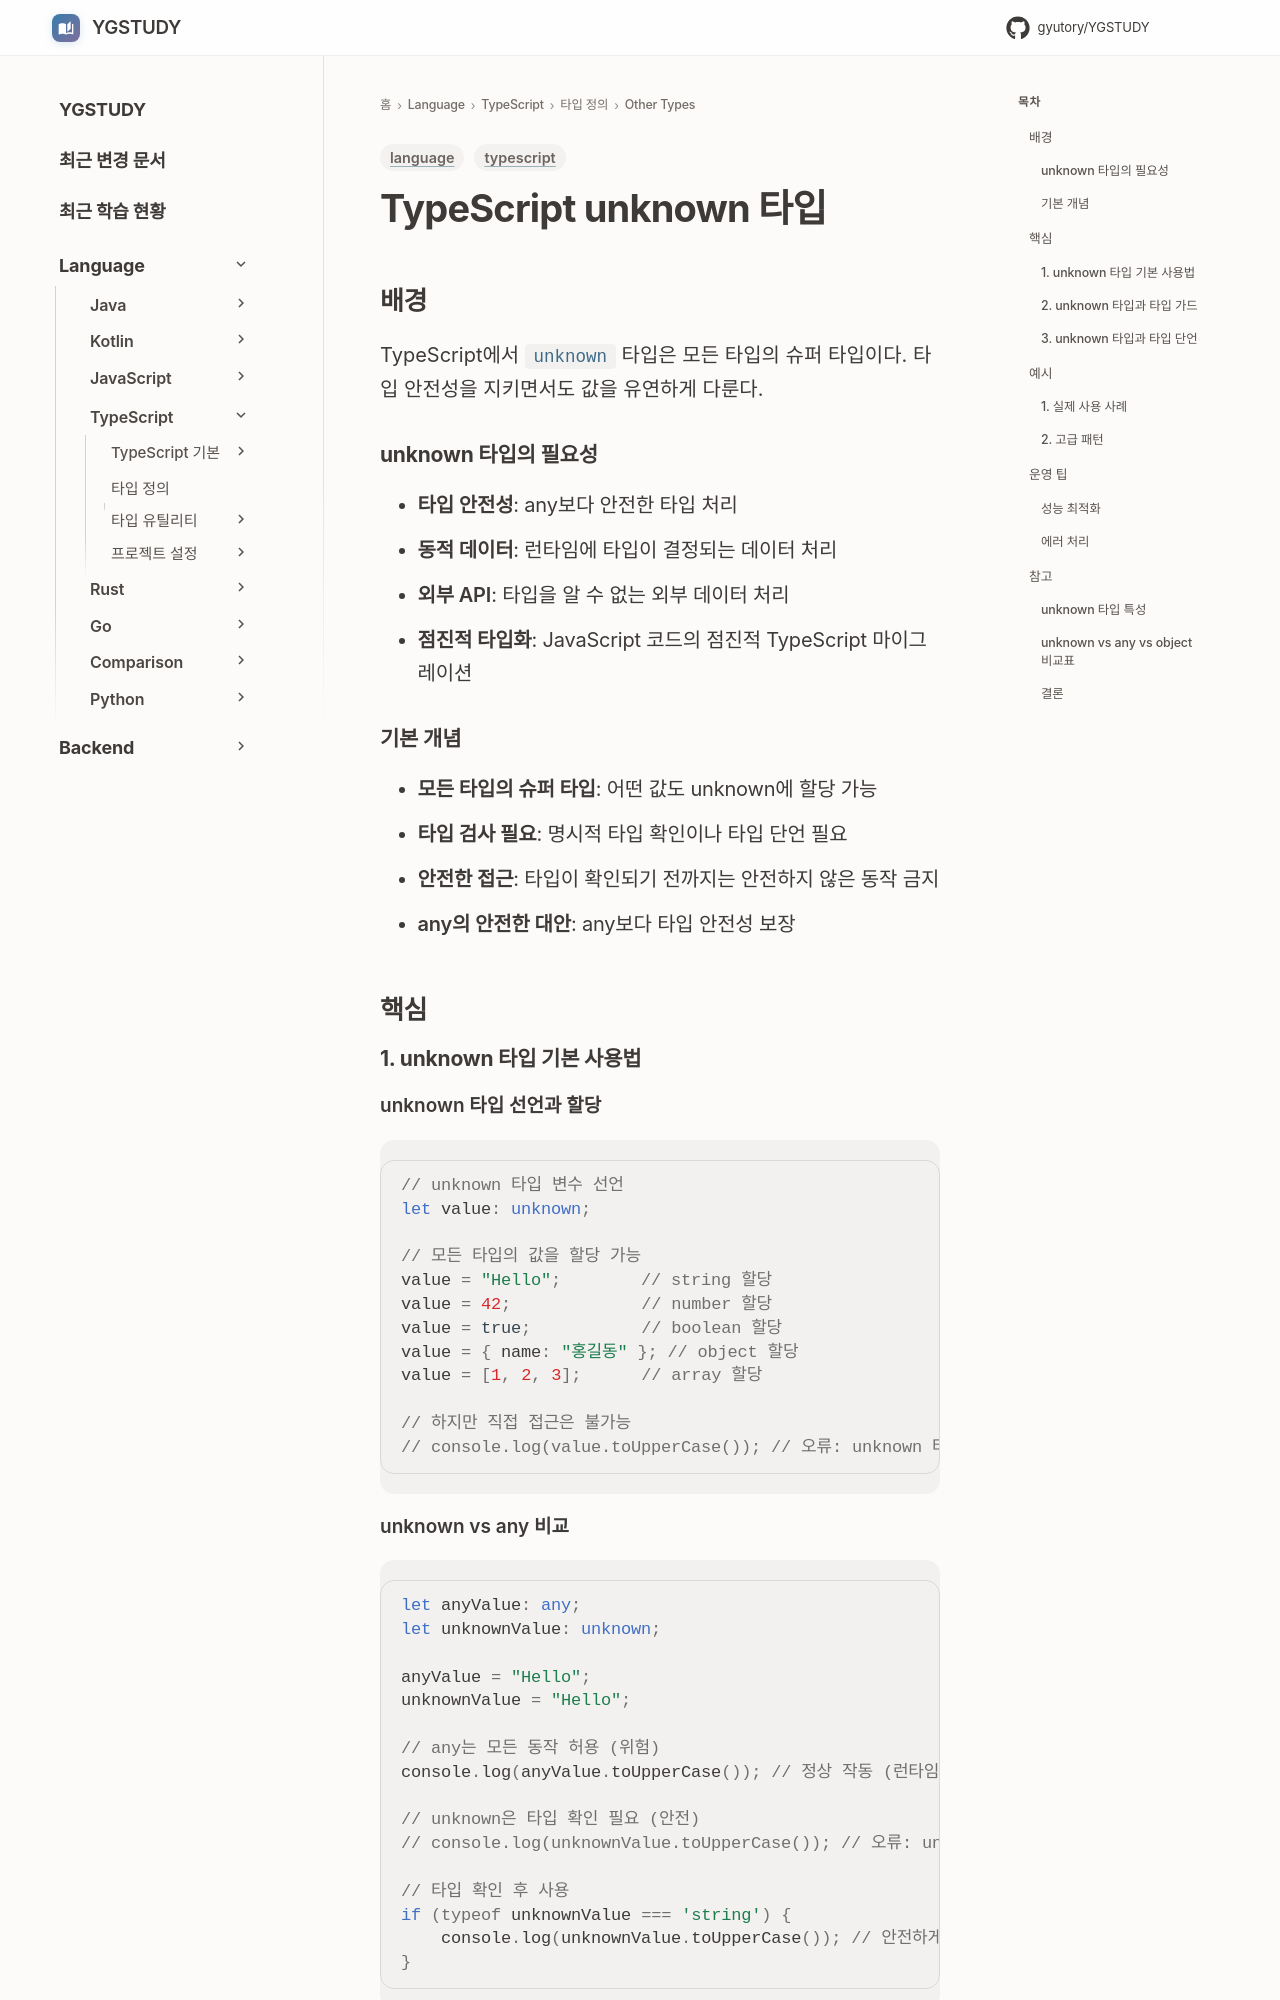

repository: GYUTORY/YGSTUDY · page: Language/TypeScript/타입 및 타입 정의/Other Types/unknown/index.html · generator: mkdocs

---
title: TypeScript unknown 타입
tags: [language, typescript]
updated: 2025-08-10
---

# TypeScript unknown 타입
## 배경

TypeScript에서 `unknown` 타입은 모든 타입의 슈퍼 타입이다. 타입 안전성을 지키면서도 값을 유연하게 다룬다.

### unknown 타입의 필요성
- **타입 안전성**: any보다 안전한 타입 처리
- **동적 데이터**: 런타임에 타입이 결정되는 데이터 처리
- **외부 API**: 타입을 알 수 없는 외부 데이터 처리
- **점진적 타입화**: JavaScript 코드의 점진적 TypeScript 마이그레이션

### 기본 개념
- **모든 타입의 슈퍼 타입**: 어떤 값도 unknown에 할당 가능
- **타입 검사 필요**: 명시적 타입 확인이나 타입 단언 필요
- **안전한 접근**: 타입이 확인되기 전까지는 안전하지 않은 동작 금지
- **any의 안전한 대안**: any보다 타입 안전성 보장

## 핵심

### 1. unknown 타입 기본 사용법

#### unknown 타입 선언과 할당
```typescript
// unknown 타입 변수 선언
let value: unknown;

// 모든 타입의 값을 할당 가능
value = "Hello";        // string 할당
value = 42;             // number 할당
value = true;           // boolean 할당
value = { name: "홍길동" }; // object 할당
value = [1, 2, 3];      // array 할당

// 하지만 직접 접근은 불가능
// console.log(value.toUpperCase()); // 오류: unknown 타입에는 toUpperCase가 없음
```
